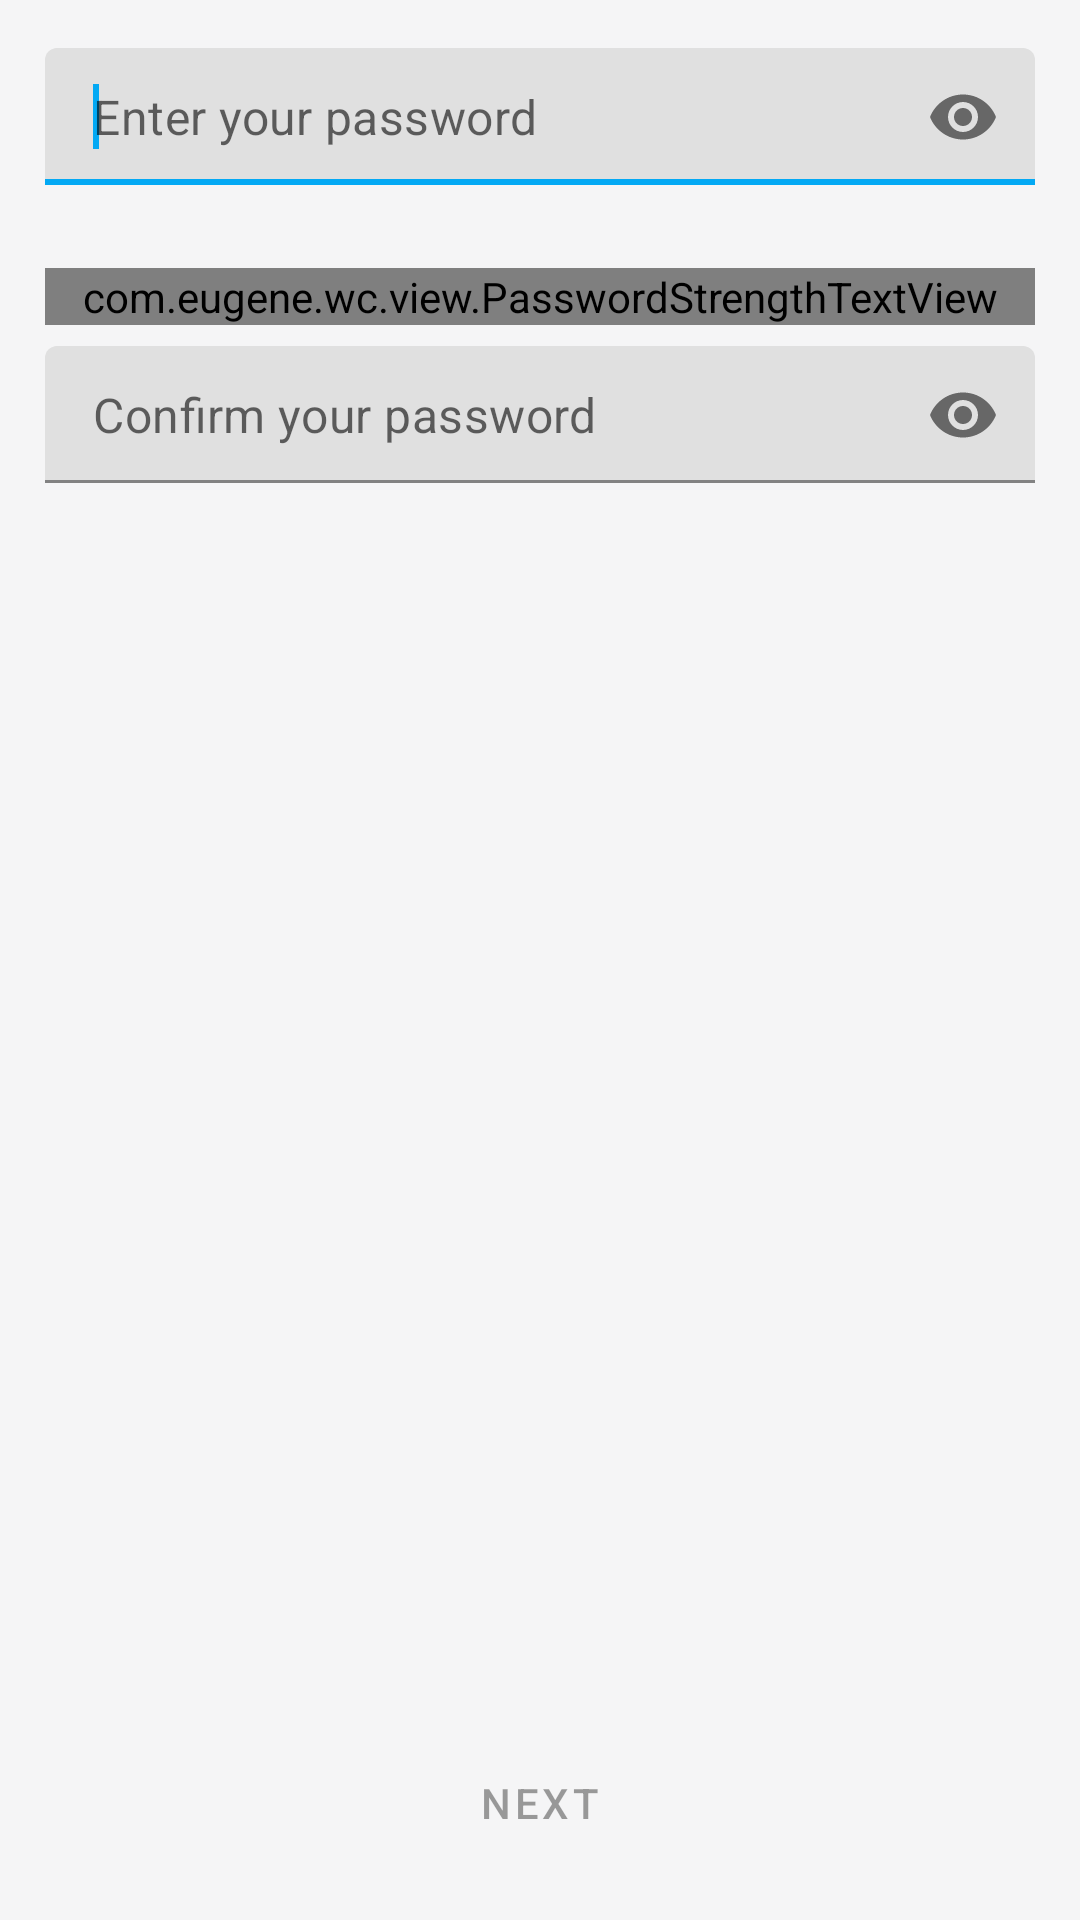

Produce the Android XML layout that renders to this screen, including the resource entries it uses.
<!-- AndroidManifest.xml: application theme Theme.Messenger -->
<!-- res/layout/set_password_fragment.xml -->
<?xml version="1.0" encoding="utf-8"?>
<ScrollView xmlns:android="http://schemas.android.com/apk/res/android"
    xmlns:app="http://schemas.android.com/apk/res-auto"
    xmlns:tools="http://schemas.android.com/tools"
    android:layout_width="match_parent"
    android:layout_height="match_parent"
    android:fillViewport="true">

    <androidx.constraintlayout.widget.ConstraintLayout
        android:layout_width="match_parent"
        android:layout_height="wrap_content"
        android:paddingStart="@dimen/activity_horizontal_margin"
        android:paddingTop="@dimen/activity_vertical_margin"
        android:paddingEnd="@dimen/activity_horizontal_margin"
        android:paddingBottom="@dimen/activity_vertical_margin">

        <com.google.android.material.textfield.TextInputLayout
            android:id="@+id/password_entry_input_layout"
            android:layout_width="match_parent"
            android:layout_height="wrap_content"
            app:hintEnabled="false"
            app:errorEnabled="true"
            app:layout_constraintStart_toStartOf="parent"
            app:layout_constraintEnd_toEndOf="parent"
            app:layout_constraintTop_toTopOf="parent"
            app:passwordToggleEnabled="true">

            <com.google.android.material.textfield.TextInputEditText
                android:id="@+id/password_entry"
                android:layout_width="match_parent"
                android:layout_height="wrap_content"
                android:paddingVertical="@dimen/text_edit_padding"
                android:hint="@string/set_password_hint"
                android:imeOptions="actionNext"
                android:inputType="textPassword"
                android:maxLines="1" />
            <requestFocus />

        </com.google.android.material.textfield.TextInputLayout>

        <com.eugene.wc.view.PasswordStrengthTextView
            android:id="@+id/password_strength_text"
            android:layout_width="match_parent"
            android:layout_height="wrap_content"
            android:layout_marginTop="@dimen/small_margin"
            app:layout_constraintStart_toStartOf="parent"
            app:layout_constraintEnd_toEndOf="parent"
            app:layout_constraintTop_toBottomOf="@id/password_entry_input_layout"/>

        <com.google.android.material.textfield.TextInputLayout
            android:id="@+id/confirm_password_input_layout"
            android:layout_width="match_parent"
            android:layout_height="wrap_content"
            android:layout_marginTop="@dimen/small_margin"
            app:hintEnabled="false"
            app:errorEnabled="true"
            app:layout_constraintStart_toStartOf="parent"
            app:layout_constraintEnd_toEndOf="parent"
            app:layout_constraintTop_toBottomOf="@id/password_strength_text"
            app:passwordToggleEnabled="true">

            <com.google.android.material.textfield.TextInputEditText
                android:id="@+id/confirm_password"
                android:layout_width="match_parent"
                android:layout_height="wrap_content"
                android:paddingVertical="@dimen/text_edit_padding"
                android:hint="@string/confirm_password_hint"
                android:imeOptions="actionNext"
                android:inputType="textPassword"
                android:maxLines="1" />

        </com.google.android.material.textfield.TextInputLayout>

        <Button
            android:id="@+id/next_btn"
            android:layout_width="match_parent"
            android:layout_height="wrap_content"
            android:layout_marginTop="@dimen/activity_horizontal_margin"
            android:text="@string/next_btn"
            style="@style/MessengerButton"
            app:layout_constraintBottom_toBottomOf="parent"
            app:layout_constraintLeft_toLeftOf="parent"
            app:layout_constraintRight_toRightOf="parent"
            app:layout_constraintTop_toBottomOf="@+id/password_entry_input_layout"
            app:layout_constraintVertical_bias="1.0"
            android:enabled="false" />

    </androidx.constraintlayout.widget.ConstraintLayout>

</ScrollView>
<!-- resources referenced by this layout -->
<resources>
  <dimen name="activity_horizontal_margin">15dp</dimen>
  <dimen name="activity_vertical_margin">15dp</dimen>
  <dimen name="small_margin">6dp</dimen>
  <dimen name="text_edit_padding">12dp</dimen>
  <string name="confirm_password_hint">Confirm your password</string>
  <string name="next_btn">Next</string>
  <string name="set_password_hint">Enter your password</string>
  <style name="MessengerButton" parent="Widget.MaterialComponents.Button.UnelevatedButton">
          <item name="android:paddingBottom">@dimen/button_padding</item>
          <item name="android:paddingTop">@dimen/button_padding</item>
      </style>
  <style name="Theme.Messenger" parent="Theme.MaterialComponents.DayNight.DarkActionBar">
          <item name="colorPrimary">@color/primary_color</item>
          <item name="colorPrimaryVariant">@color/primary_dark_color</item>
          <item name="colorOnPrimary">@color/primary_text_color</item>
          <item name="colorSecondary">@color/secondary_color</item>
          <item name="android:windowBackground">@color/window_background_color</item>
          <item name="colorSecondaryVariant">@color/secondary_dark_color</item>
          <item name="colorOnSecondary">@color/secondary_text_color</item>
  
          <item name="colorAccent">@color/primary_dark_color</item>
          <item name="android:statusBarColor" tools:targetApi="l">?attr/colorPrimaryVariant</item>
  
      </style>
  <dimen name="button_padding">12dp</dimen>
  <color name="primary_color">#03a9f4</color>
  <color name="primary_dark_color">#007ac1</color>
  <color name="primary_text_color">#fafafa</color>
  <color name="secondary_color">#69f0ae</color>
  <color name="window_background_color">#F5F5F6</color>
  <color name="secondary_dark_color">#2bbd7e</color>
  <color name="secondary_text_color">#212121</color>
</resources>
